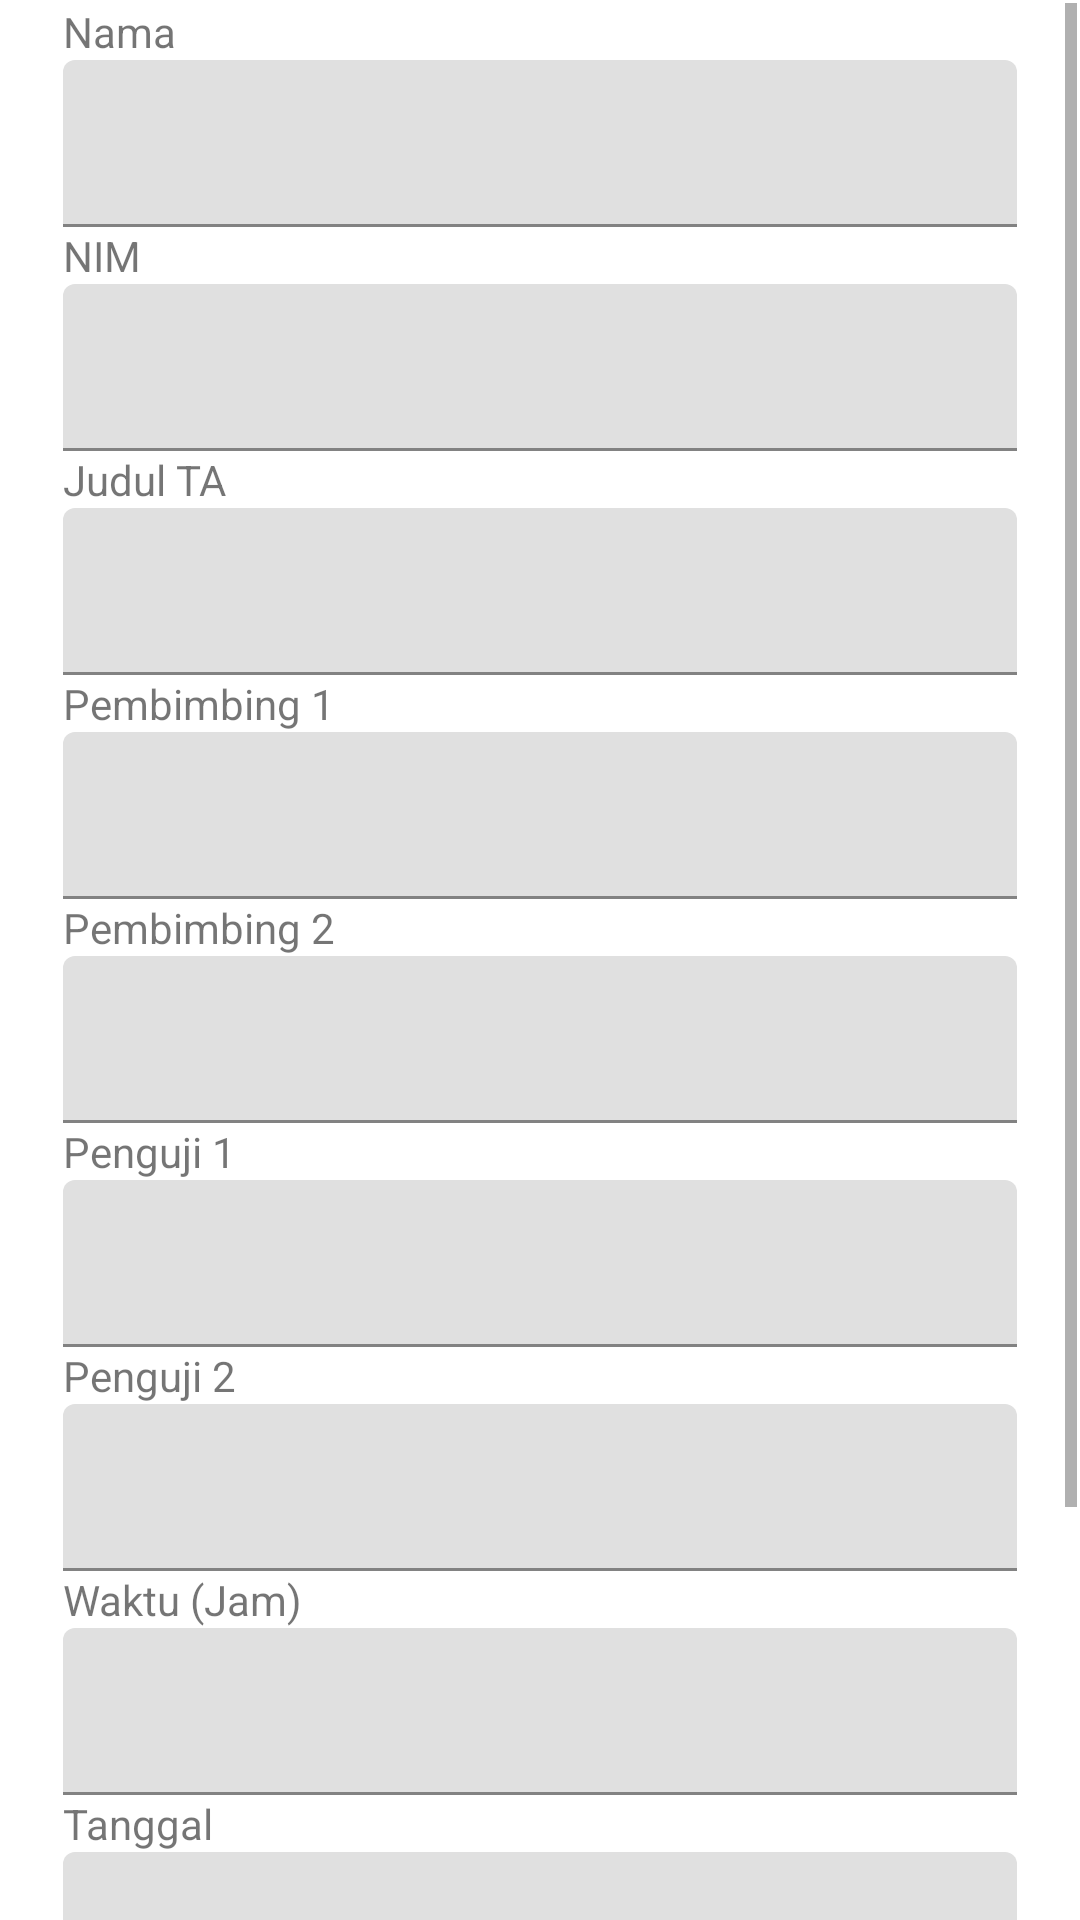

Layout XML and referenced resources for this Android screen:
<!-- AndroidManifest.xml: application theme Theme.PusatTugasAkhir -->
<!-- res/layout/activity_form_detail_sidang_taactivity.xml -->
<?xml version="1.0" encoding="utf-8"?>
<androidx.constraintlayout.widget.ConstraintLayout xmlns:android="http://schemas.android.com/apk/res/android"
    xmlns:app="http://schemas.android.com/apk/res-auto"
    xmlns:tools="http://schemas.android.com/tools"
    android:layout_width="match_parent"
    android:layout_height="match_parent"
    tools:context=".FormDetailSidangTAActivity">

    <ScrollView
        android:layout_width="match_parent"
        android:layout_height="match_parent"
        android:layout_marginStart="1dp"
        android:layout_marginTop="1dp"
        android:layout_marginEnd="1dp"
        app:layout_constraintBottom_toBottomOf="parent"
        app:layout_constraintEnd_toEndOf="parent"
        app:layout_constraintStart_toStartOf="parent"
        app:layout_constraintTop_toTopOf="parent">

        <LinearLayout
            android:layout_width="match_parent"
            android:layout_height="wrap_content"
            android:orientation="vertical">

            <TextView
                android:id="@+id/textView1"
                android:layout_width="wrap_content"
                android:layout_height="wrap_content"
                android:layout_marginLeft="20dp"
                android:text="Nama" />


            <com.google.android.material.textfield.TextInputLayout
                android:id="@+id/textInputLayout1"
                android:layout_width="match_parent"
                android:layout_height="match_parent">

                <com.google.android.material.textfield.TextInputEditText
                    android:layout_width="match_parent"
                    android:layout_height="wrap_content"
                    android:layout_marginHorizontal="20dp"
                     />
            </com.google.android.material.textfield.TextInputLayout>

            <TextView
                android:id="@+id/textView2"
                android:layout_width="wrap_content"
                android:layout_height="wrap_content"
                android:layout_marginLeft="20dp"
                android:text="NIM" />

            <com.google.android.material.textfield.TextInputLayout
                android:id="@+id/textInputLayout2"
                android:layout_width="match_parent"
                android:layout_height="match_parent">

                <com.google.android.material.textfield.TextInputEditText
                    android:layout_width="match_parent"
                    android:layout_height="wrap_content"
                    android:layout_marginHorizontal="20dp"
                     />
            </com.google.android.material.textfield.TextInputLayout>

            <TextView
                android:id="@+id/textView3"
                android:layout_width="wrap_content"
                android:layout_height="wrap_content"
                android:layout_marginLeft="20dp"
                android:text="Judul TA" />

            <com.google.android.material.textfield.TextInputLayout
                android:id="@+id/textInputLayout3"
                android:layout_width="match_parent"
                android:layout_height="match_parent">

                <com.google.android.material.textfield.TextInputEditText
                    android:layout_width="match_parent"
                    android:layout_height="wrap_content"
                    android:layout_marginHorizontal="20dp"
                     />
            </com.google.android.material.textfield.TextInputLayout>

            <TextView
                android:id="@+id/textView4"
                android:layout_width="wrap_content"
                android:layout_height="wrap_content"
                android:layout_marginLeft="20dp"
                android:text="Pembimbing 1" />

            <com.google.android.material.textfield.TextInputLayout
                android:id="@+id/textInputLayout4"
                android:layout_width="match_parent"
                android:layout_height="match_parent">

                <com.google.android.material.textfield.TextInputEditText
                    android:layout_width="match_parent"
                    android:layout_height="wrap_content"
                    android:layout_marginHorizontal="20dp"
                     />
            </com.google.android.material.textfield.TextInputLayout>

            <TextView
                android:id="@+id/textView5"
                android:layout_width="wrap_content"
                android:layout_height="wrap_content"
                android:layout_marginLeft="20dp"
                android:text="Pembimbing 2" />

            <com.google.android.material.textfield.TextInputLayout
                android:id="@+id/textInputLayout5"
                android:layout_width="match_parent"
                android:layout_height="match_parent">

                <com.google.android.material.textfield.TextInputEditText
                    android:layout_width="match_parent"
                    android:layout_height="wrap_content"
                    android:layout_marginHorizontal="20dp"
                     />
            </com.google.android.material.textfield.TextInputLayout>

            <TextView
                android:id="@+id/textView6"
                android:layout_width="wrap_content"
                android:layout_height="wrap_content"
                android:layout_marginLeft="20dp"
                android:text="Penguji 1" />

            <com.google.android.material.textfield.TextInputLayout
                android:id="@+id/textInputLayout6"
                android:layout_width="match_parent"
                android:layout_height="match_parent">

                <com.google.android.material.textfield.TextInputEditText
                    android:layout_width="match_parent"
                    android:layout_height="wrap_content"
                    android:layout_marginHorizontal="20dp"
                     />
            </com.google.android.material.textfield.TextInputLayout>

            <TextView
                android:id="@+id/textView7"
                android:layout_width="wrap_content"
                android:layout_height="wrap_content"
                android:layout_marginLeft="20dp"
                android:text="Penguji 2" />

            <com.google.android.material.textfield.TextInputLayout
                android:id="@+id/textInputLayout7"
                android:layout_width="match_parent"
                android:layout_height="match_parent">

                <com.google.android.material.textfield.TextInputEditText
                    android:layout_width="match_parent"
                    android:layout_height="wrap_content"
                    android:layout_marginHorizontal="20dp"
                     />
            </com.google.android.material.textfield.TextInputLayout>

            <TextView
                android:id="@+id/textView8"
                android:layout_width="wrap_content"
                android:layout_height="wrap_content"
                android:layout_marginLeft="20dp"
                android:text="Waktu (Jam)" />

            <com.google.android.material.textfield.TextInputLayout
                android:id="@+id/textInputLayout8"
                android:layout_width="match_parent"
                android:layout_height="match_parent">

                <com.google.android.material.textfield.TextInputEditText
                    android:layout_width="match_parent"
                    android:layout_height="wrap_content"
                    android:layout_marginHorizontal="20dp"
                     />
            </com.google.android.material.textfield.TextInputLayout>

            <TextView
                android:id="@+id/textView9"
                android:layout_width="wrap_content"
                android:layout_height="wrap_content"
                android:layout_marginLeft="20dp"
                android:text="Tanggal" />

            <com.google.android.material.textfield.TextInputLayout
                android:id="@+id/textInputLayout9"
                android:layout_width="match_parent"
                android:layout_height="match_parent">

                <com.google.android.material.textfield.TextInputEditText
                    android:layout_width="match_parent"
                    android:layout_height="wrap_content"
                    android:layout_marginHorizontal="20dp"
                     />
            </com.google.android.material.textfield.TextInputLayout>

            <TextView
                android:id="@+id/textView10"
                android:layout_width="wrap_content"
                android:layout_height="wrap_content"
                android:layout_marginLeft="20dp"
                android:text="Tempat" />

            <com.google.android.material.textfield.TextInputLayout
                android:id="@+id/textInputLayout10"
                android:layout_width="match_parent"
                android:layout_height="match_parent">

                <com.google.android.material.textfield.TextInputEditText
                    android:layout_width="match_parent"
                    android:layout_height="wrap_content"
                    android:layout_marginHorizontal="20dp"
                     />
            </com.google.android.material.textfield.TextInputLayout>

            <Button
                android:id="@+id/btnokdetailsidangta"
                android:layout_width="match_parent"
                android:layout_height="wrap_content"
                android:layout_marginHorizontal="20dp"
                android:layout_marginTop="20dp"
                android:background="#03AD56"
                android:text="OK" />

        </LinearLayout>
    </ScrollView>

</androidx.constraintlayout.widget.ConstraintLayout>
<!-- resources referenced by this layout -->
<resources>
  <style name="Theme.PusatTugasAkhir" parent="Theme.MaterialComponents.DayNight.DarkActionBar">
          
          <item name="colorPrimary">@color/purple_200</item>
          <item name="colorPrimaryVariant">@color/black</item>
          <item name="colorOnPrimary">@color/white</item>
          
          <item name="colorSecondary">@color/teal_200</item>
          <item name="colorSecondaryVariant">@color/teal_700</item>
          <item name="colorOnSecondary">@color/black</item>
          
          <item name="android:statusBarColor" tools:targetApi="l">?attr/colorPrimaryVariant</item>
          
      </style>
  <color name="purple_200">#009A4B</color>
  <color name="black">#FF000000</color>
  <color name="white">#FFFFFFFF</color>
  <color name="teal_200">#FF03DAC5</color>
  <color name="teal_700">#FF018786</color>
</resources>
